The GitHub repository Sabbir256/paddy-leaf-disease contains a labelled image folder "data" with 3 categories: bacterial leaf blight, brown spot, leaf smut. Examples follow, each with its label.

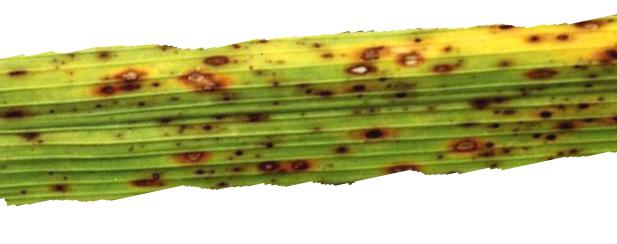
Label: brown spot

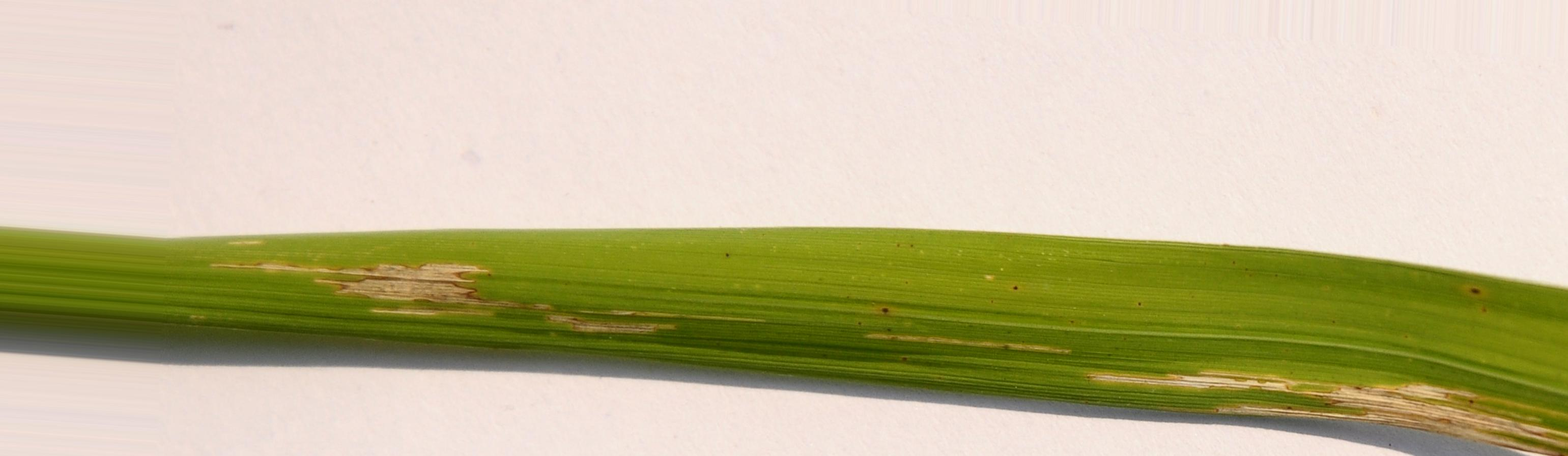
Label: bacterial leaf blight

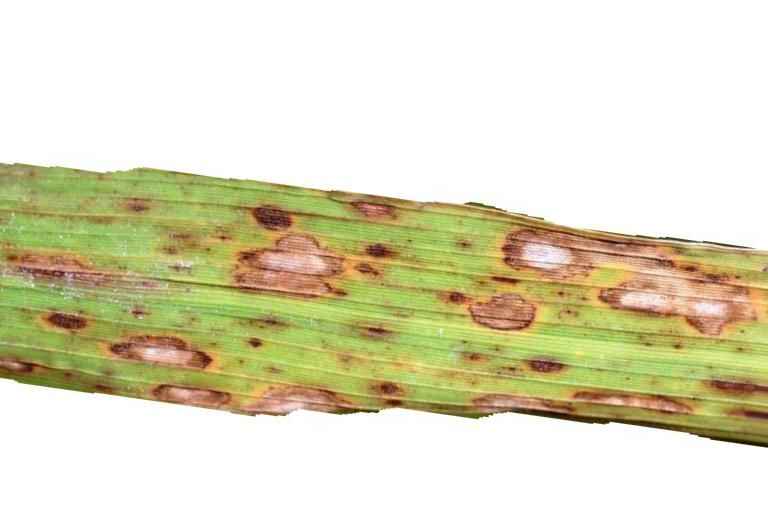
Label: brown spot

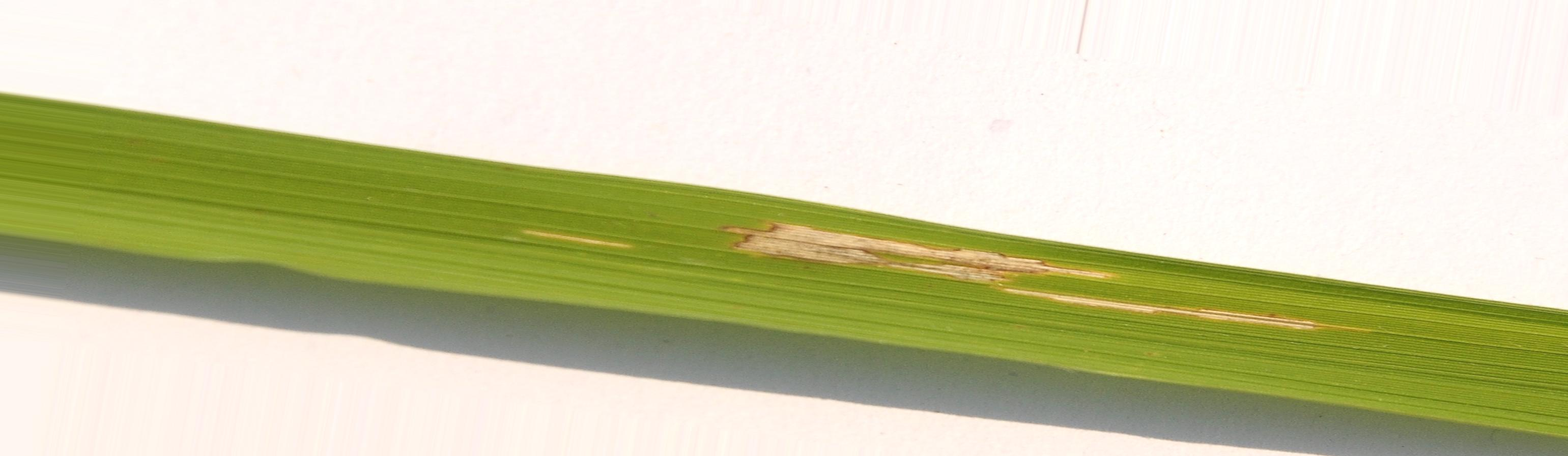
Label: bacterial leaf blight

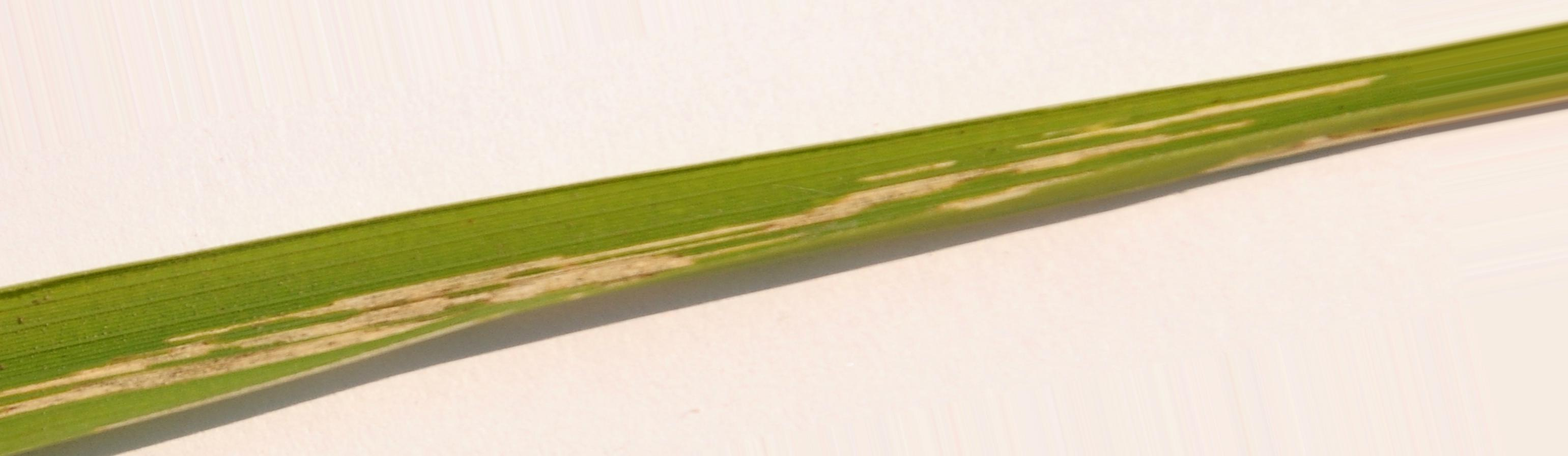
Label: bacterial leaf blight

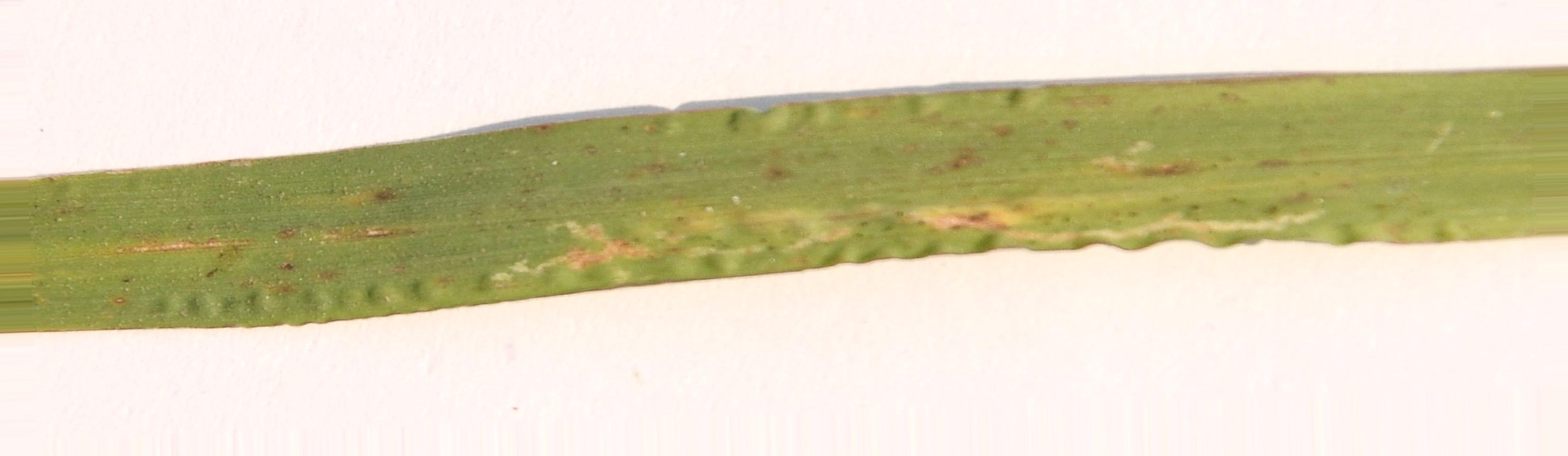
Label: leaf smut
